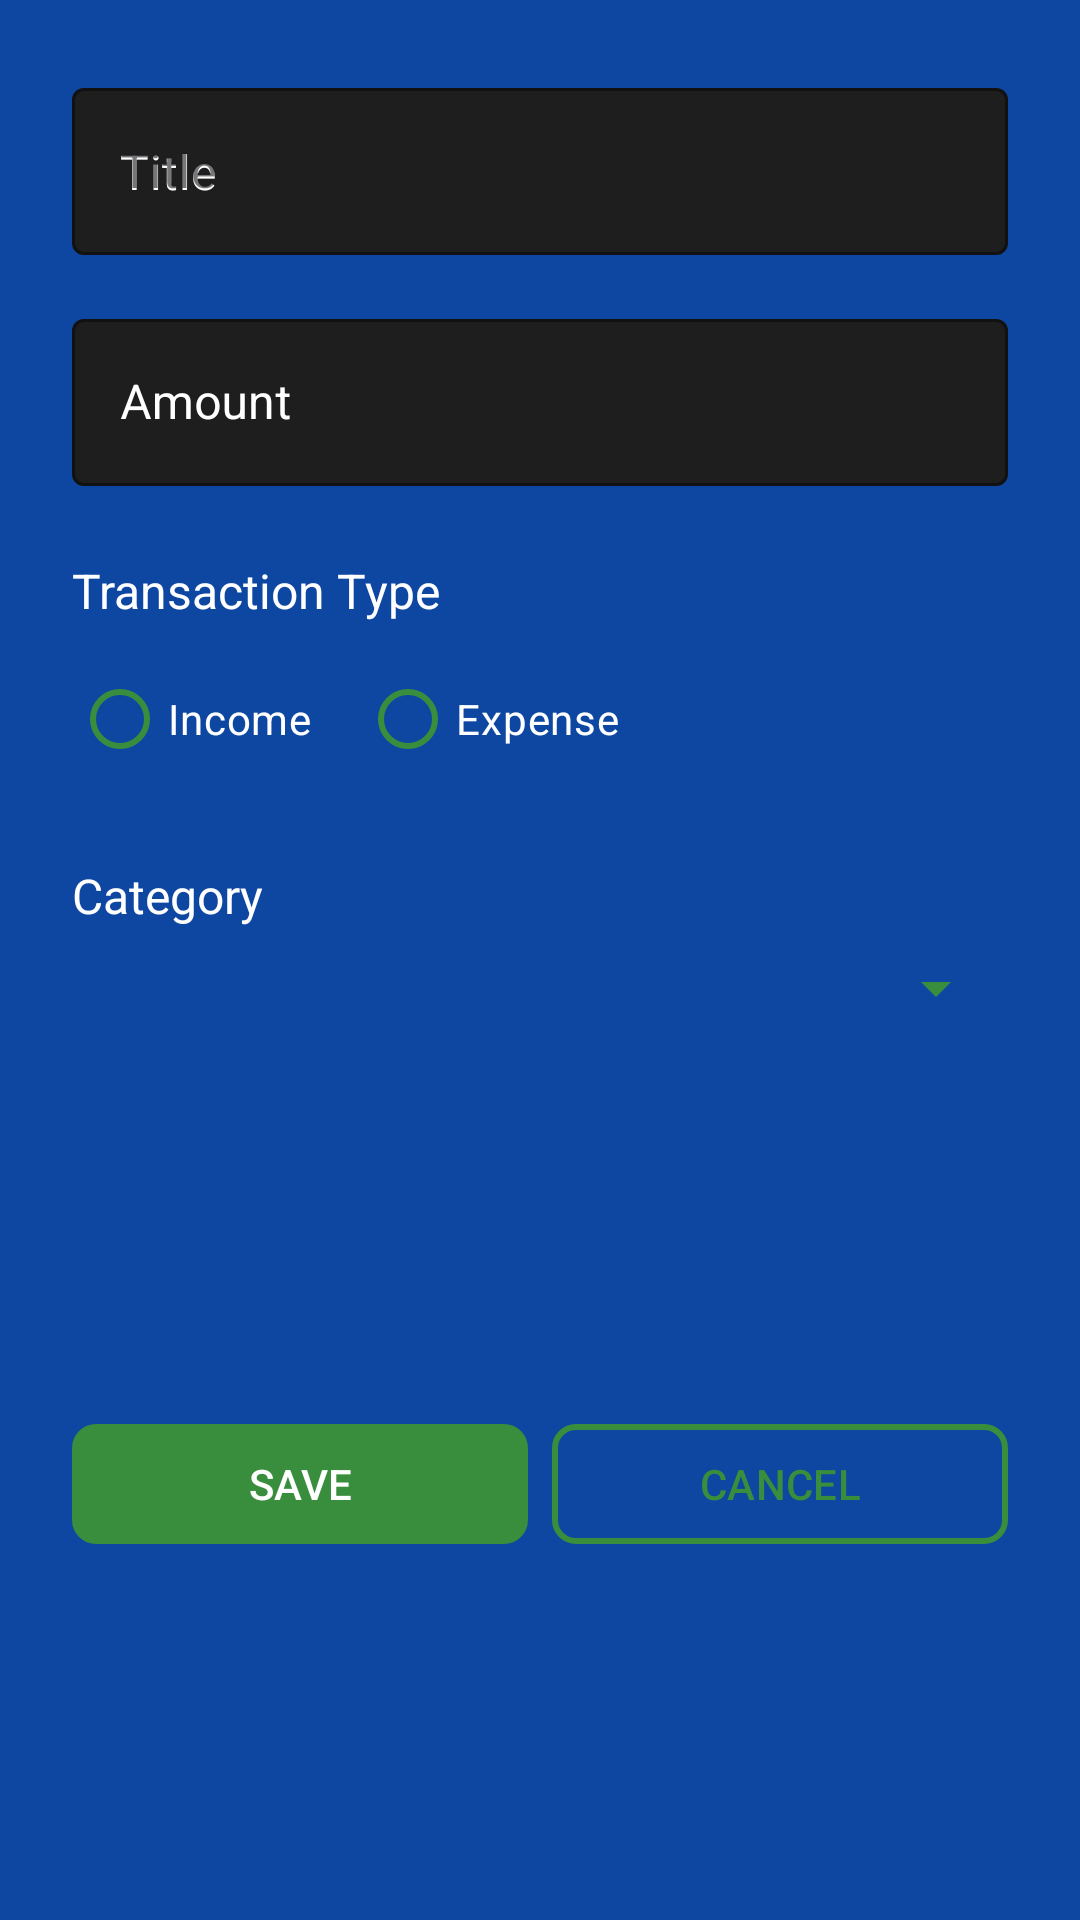

Write the Android layout XML for this screen, with the resource values it uses.
<!-- AndroidManifest.xml: application theme Theme.MyWalletApp -->
<!-- res/layout/fragment_edit_transaction.xml -->
<?xml version="1.0" encoding="utf-8"?>
<androidx.constraintlayout.widget.ConstraintLayout
    xmlns:android="http://schemas.android.com/apk/res/android"
    xmlns:app="http://schemas.android.com/apk/res-auto"
    android:layout_width="match_parent"
    android:layout_height="match_parent"
    android:padding="24dp"
    android:background="@color/primary">


    <com.google.android.material.textfield.TextInputLayout
        android:id="@+id/textInputLayoutTitle"
        android:layout_width="0dp"
        android:layout_height="wrap_content"
        android:hint="Title"
        app:boxBackgroundColor="@color/secondary"
        app:boxStrokeColor="@color/Accent"
        app:hintTextColor="@color/white"
        app:placeholderTextColor="@color/white"
        style="@style/Widget.MaterialComponents.TextInputLayout.OutlinedBox"
        app:layout_constraintEnd_toEndOf="parent"
        app:layout_constraintStart_toStartOf="parent"
        app:layout_constraintTop_toTopOf="parent">

        <com.google.android.material.textfield.TextInputEditText
            android:id="@+id/editTextTitle"
            android:layout_width="match_parent"
            android:layout_height="wrap_content"
            android:textColor="@color/white"
            android:inputType="text"
            android:hint="Title"
            android:textColorHint="@color/white"/>
    </com.google.android.material.textfield.TextInputLayout>


    <com.google.android.material.textfield.TextInputLayout
        android:id="@+id/textInputLayoutAmount"
        android:layout_width="0dp"
        android:layout_height="wrap_content"
        android:hint="Amount"
        android:layout_marginTop="16dp"
        app:boxBackgroundColor="@color/secondary"
        app:boxStrokeColor="@color/Accent"
        app:hintTextColor="@color/white"
        app:placeholderTextColor="@color/white"
        android:textColorHint="@color/white"
        style="@style/Widget.MaterialComponents.TextInputLayout.OutlinedBox"
        app:layout_constraintEnd_toEndOf="parent"
        app:layout_constraintStart_toStartOf="parent"
        app:layout_constraintTop_toBottomOf="@id/textInputLayoutTitle">

        <com.google.android.material.textfield.TextInputEditText
            android:id="@+id/editTextAmount"
            android:layout_width="match_parent"
            android:layout_height="wrap_content"
            android:textColor="@color/white"
            android:inputType="numberDecimal"/>
    </com.google.android.material.textfield.TextInputLayout>


    <TextView
        android:id="@+id/textViewType"
        android:layout_width="wrap_content"
        android:layout_height="wrap_content"
        android:text="Transaction Type"
        android:textColor="@color/white"
        android:textSize="16sp"
        app:layout_constraintStart_toStartOf="parent"
        app:layout_constraintTop_toBottomOf="@id/textInputLayoutAmount"
        android:layout_marginTop="24dp"/>

    <RadioGroup
        android:id="@+id/radioGroupType"
        android:layout_width="0dp"
        android:layout_height="wrap_content"
        android:orientation="horizontal"
        android:layout_marginTop="8dp"
        app:layout_constraintEnd_toEndOf="parent"
        app:layout_constraintStart_toStartOf="parent"
        app:layout_constraintTop_toBottomOf="@id/textViewType">

        <RadioButton
            android:id="@+id/radioIncome"
            android:layout_width="wrap_content"
            android:layout_height="wrap_content"
            android:layout_marginEnd="16dp"
            android:text="Income"
            android:textColor="@color/white"
            app:buttonTint="@color/Accent"/>

        <RadioButton
            android:id="@+id/radioExpense"
            android:layout_width="wrap_content"
            android:layout_height="wrap_content"
            android:text="Expense"
            android:textColor="@color/white"
            app:buttonTint="@color/Accent"/>
    </RadioGroup>


    <TextView
        android:id="@+id/textViewCategory"
        android:layout_width="wrap_content"
        android:layout_height="wrap_content"
        android:text="Category"
        android:textColor="@color/white"
        android:textSize="16sp"
        app:layout_constraintStart_toStartOf="parent"
        app:layout_constraintTop_toBottomOf="@id/radioGroupType"
        android:layout_marginTop="24dp"/>

    <Spinner
        android:id="@+id/spinnerCategory"
        android:layout_width="0dp"
        android:layout_height="wrap_content"
        android:layout_marginTop="8dp"
        android:backgroundTint="@color/Accent"
        app:layout_constraintEnd_toEndOf="parent"
        app:layout_constraintStart_toStartOf="parent"
        app:layout_constraintTop_toBottomOf="@id/textViewCategory"/>

    <LinearLayout
        android:layout_width="0dp"
        android:layout_height="wrap_content"
        android:layout_marginTop="32dp"
        android:orientation="horizontal"
        android:gravity="center"
        app:layout_constraintBottom_toBottomOf="parent"
        app:layout_constraintEnd_toEndOf="parent"
        app:layout_constraintStart_toStartOf="parent"
        app:layout_constraintTop_toBottomOf="@id/spinnerCategory">

        <com.google.android.material.button.MaterialButton
            android:id="@+id/buttonSave"
            android:layout_width="0dp"
            android:layout_height="wrap_content"
            android:layout_weight="1"
            android:layout_marginEnd="8dp"
            android:text="SAVE"
            android:textColor="@color/white"
            app:backgroundTint="@color/Accent"
        app:cornerRadius="8dp"
        app:iconTint="@color/white"/>

        <com.google.android.material.button.MaterialButton
            android:id="@+id/buttonCancel"
            android:layout_width="0dp"
            android:layout_height="wrap_content"
            android:layout_weight="1"
            android:text="CANCEL"
            android:textColor="@color/Accent"
            app:backgroundTint="@android:color/transparent"
            app:strokeColor="@color/Accent"
            app:strokeWidth="2dp"
            app:cornerRadius="8dp"/>
    </LinearLayout>
</androidx.constraintlayout.widget.ConstraintLayout>
<!-- resources referenced by this layout -->
<resources>
  <color name="Accent">#388E3C</color>
  <color name="primary">#0D47A1</color>
  <color name="secondary">#1E1E1E</color>
  <color name="white">#ffffff</color>
  <style name="Theme.MyWalletApp" parent="Base.Theme.MyWalletApp" />
  <style name="Base.Theme.MyWalletApp" parent="Theme.Material3.DayNight.NoActionBar">
          
          
      </style>
</resources>
